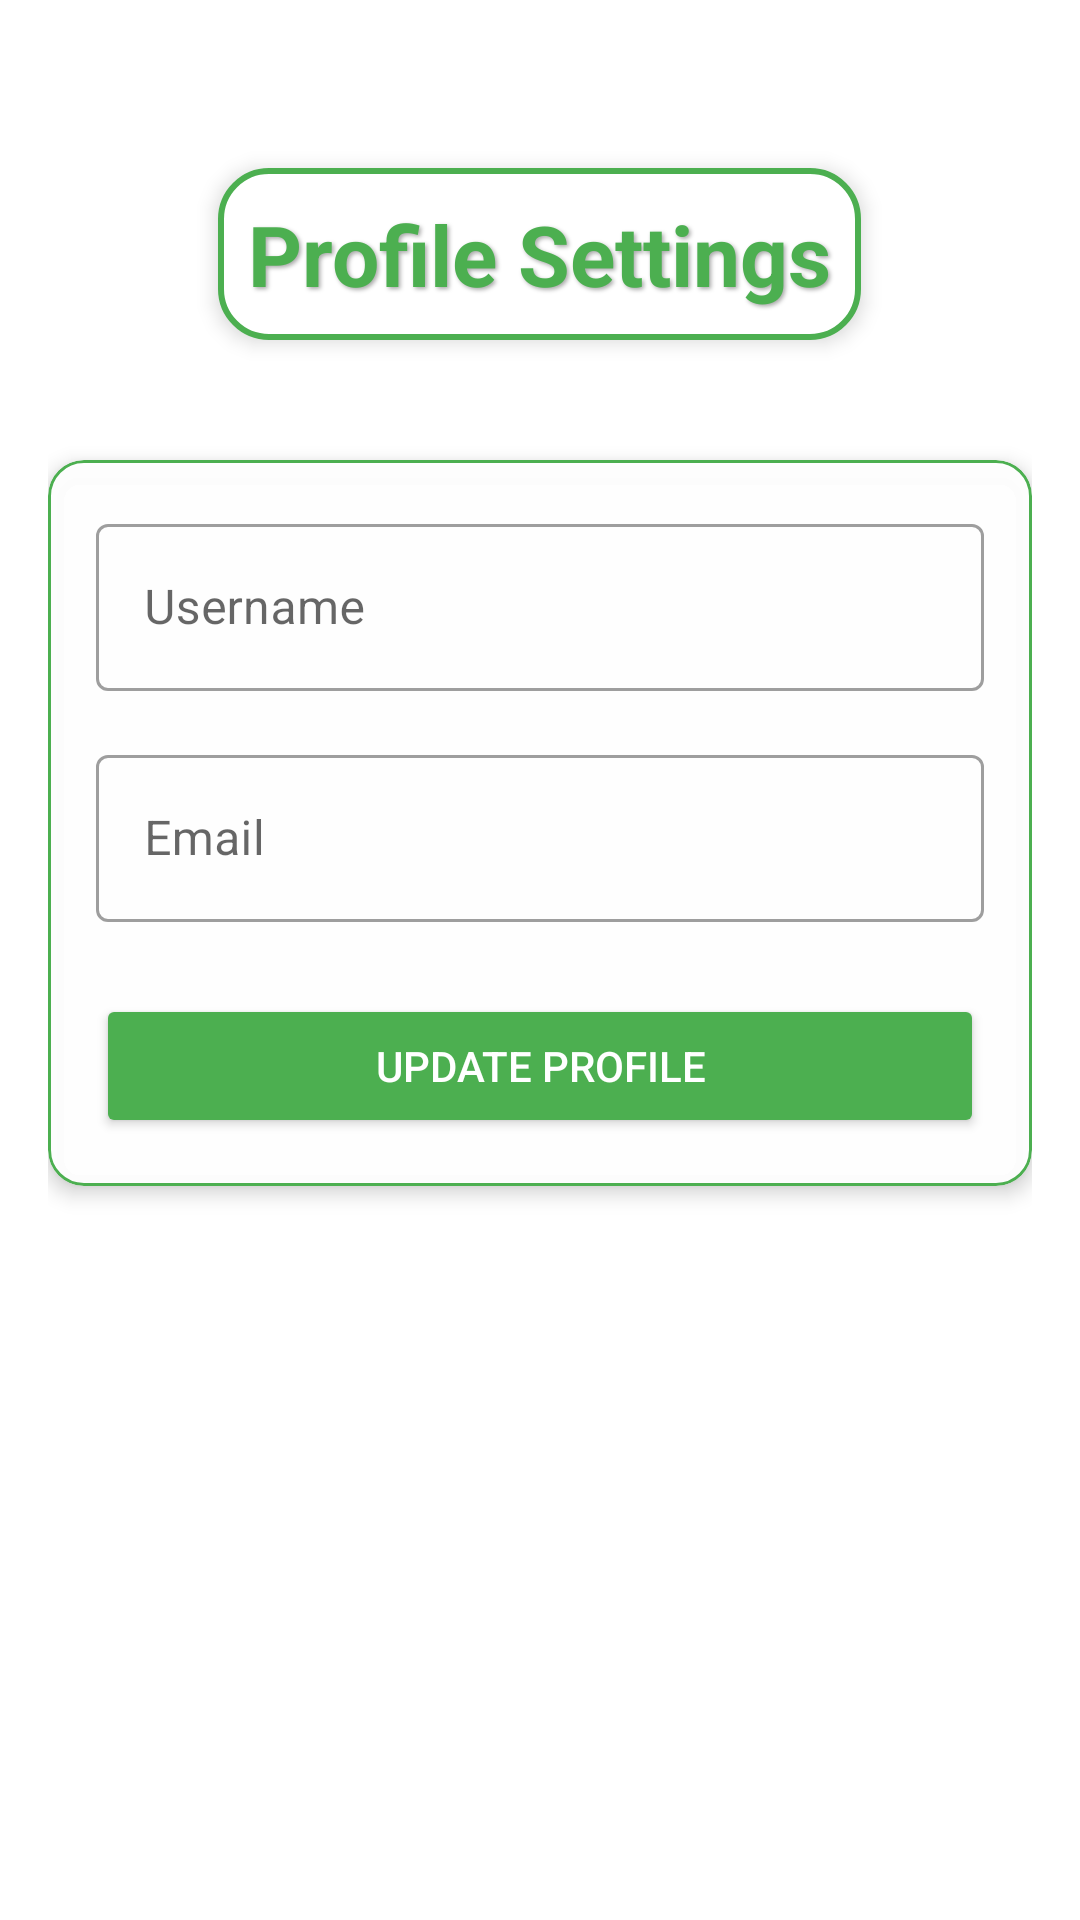

Android layout source for this screen:
<!-- AndroidManifest.xml: application theme AppTheme -->
<!-- res/layout/activity_profile_settings.xml -->
<?xml version="1.0" encoding="utf-8"?>
<RelativeLayout xmlns:android="http://schemas.android.com/apk/res/android"
    xmlns:app="http://schemas.android.com/apk/res-auto"
    android:layout_width="match_parent"
    android:layout_height="match_parent"
    android:background="@drawable/garbage"
    android:padding="16dp">

    <TextView
    android:id="@+id/profile_settings"
    android:layout_width="wrap_content"
    android:layout_height="wrap_content"
    android:text="Profile Settings"
    android:textSize="28sp"
    android:textStyle="bold"
    android:textColor="@color/ui_primary_green"
    android:layout_centerHorizontal="true"
    android:layout_marginBottom="24dp"
    android:layout_marginTop="40dp"
    android:padding="10dp"
    android:background="@drawable/rounded_background"
    android:elevation="4dp"
    android:shadowColor="@android:color/darker_gray"
    android:shadowDx="2"
    android:shadowDy="2"
    android:shadowRadius="3"/>

    
    <com.google.android.material.card.MaterialCardView
    android:id="@+id/profileCard"
    android:layout_width="match_parent"
    android:layout_height="wrap_content"
    android:layout_marginTop="16dp"
    android:layout_below="@id/profile_settings"
    app:cardCornerRadius="12dp"
    app:cardElevation="4dp"
    app:cardBackgroundColor="#F2FFFFFF"
    app:strokeWidth="1dp"
    app:strokeColor="@color/ui_primary_green">

    <LinearLayout
        android:layout_width="match_parent"
        android:layout_height="wrap_content"
        android:orientation="vertical"
        android:padding="16dp">

        <com.google.android.material.textfield.TextInputLayout
            android:layout_width="match_parent"
            android:layout_height="wrap_content"
            android:hint="Username"
            app:startIconTint="@color/ui_primary_green"
            style="@style/Widget.MaterialComponents.TextInputLayout.OutlinedBox">

            <com.google.android.material.textfield.TextInputEditText
                android:id="@+id/etUsername"
                android:layout_width="match_parent"
                android:layout_height="wrap_content"
                android:maxLines="1"/>
        </com.google.android.material.textfield.TextInputLayout>

        <com.google.android.material.textfield.TextInputLayout
            android:layout_width="match_parent"
            android:layout_height="wrap_content"
            android:layout_marginTop="16dp"
            android:hint="Email"
            app:startIconTint="@color/ui_primary_green"
            style="@style/Widget.MaterialComponents.TextInputLayout.OutlinedBox">

            <com.google.android.material.textfield.TextInputEditText
                android:id="@+id/etEmail"
                android:layout_width="match_parent"
                android:layout_height="wrap_content"
                android:maxLines="1"/>
        </com.google.android.material.textfield.TextInputLayout>

        <Button
            android:id="@+id/btnUpdate"
            android:layout_width="match_parent"
            android:layout_height="wrap_content"
            android:text="Update Profile"
            android:backgroundTint="@color/ui_primary_green"
            android:textColor="@android:color/white"
            android:layout_marginTop="24dp"/>
    </LinearLayout>
    </com.google.android.material.card.MaterialCardView>

    </RelativeLayout>
<!-- resources referenced by this layout -->
<resources>
  <color name="ui_primary_green">#4CAF50</color>
  <!-- drawable rounded_background (drawable) -->
  <?xml version="1.0" encoding="utf-8"?>
  <shape xmlns:android="http://schemas.android.com/apk/res/android"
      android:shape="rectangle">
      <solid android:color="@android:color/white" />
      <corners android:radius="16dp" />
      <stroke android:width="2dp" android:color="@color/ui_primary_green" />
  </shape>
  <style name="AppTheme" parent="Theme.MaterialComponents.DayNight">
          
  
          <item name="colorPrimary">@color/slate_grey</item>
          <item name="colorPrimaryDark">@color/primary_dark_blue</item>
          <item name="colorAccent">@color/ui_primary_green</item>
      </style>
  <color name="slate_grey">#388E3C</color>
  <color name="primary_dark_blue">#007ac1</color>
</resources>
